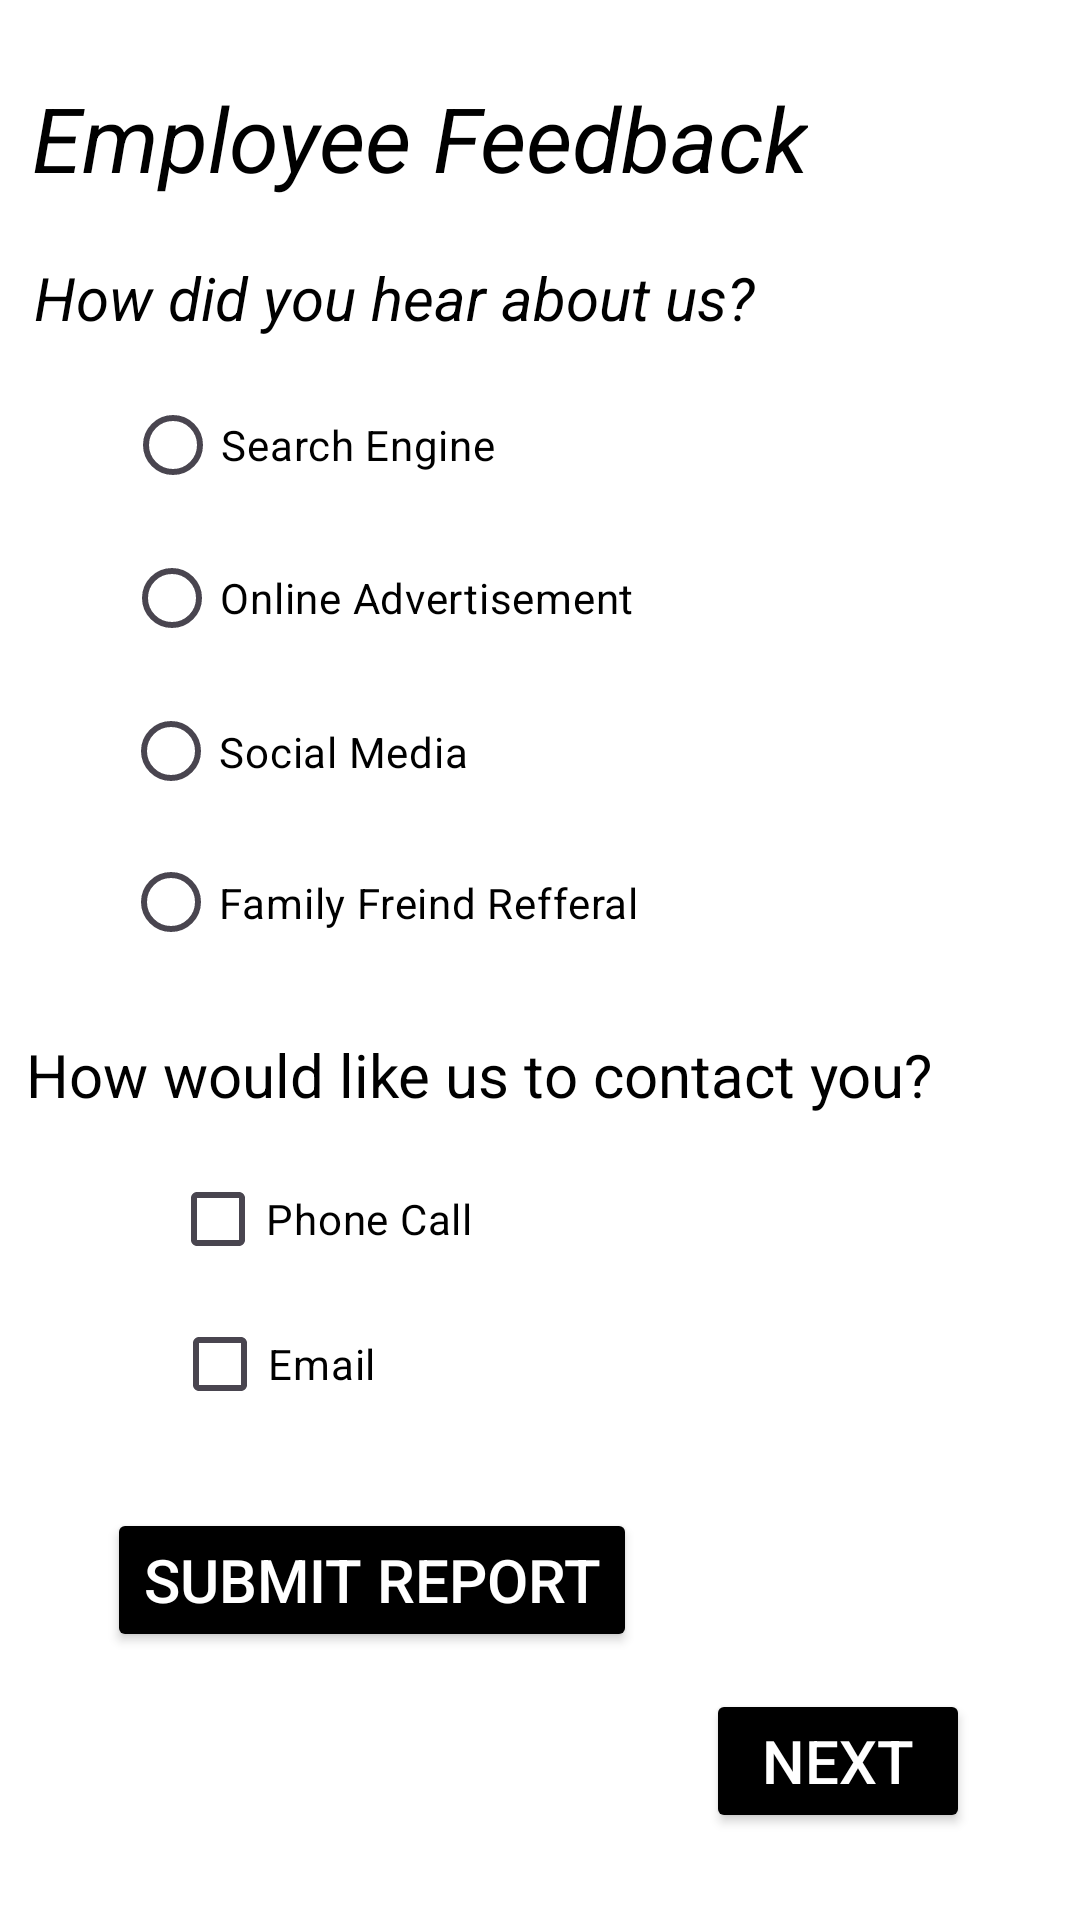

Produce the Android XML layout that renders to this screen, including the resource entries it uses.
<!-- AndroidManifest.xml: application theme Theme.GraceApp -->
<!-- res/layout/activity_button.xml -->
<?xml version="1.0" encoding="utf-8"?>
<androidx.constraintlayout.widget.ConstraintLayout xmlns:android="http://schemas.android.com/apk/res/android"
    xmlns:app="http://schemas.android.com/apk/res-auto"
    xmlns:tools="http://schemas.android.com/tools"
    android:layout_width="match_parent"
    android:layout_height="match_parent"
    android:background="@color/white"
    tools:context=".ButtonActivity">

    <TextView
        android:id="@+id/textView"
        android:layout_width="wrap_content"
        android:layout_height="wrap_content"
        android:text="Employee Feedback"
        android:textColor="@color/black"
        android:textSize="30dp"
        android:textStyle="italic"
        app:layout_constraintBottom_toBottomOf="parent"
        app:layout_constraintEnd_toEndOf="parent"
        app:layout_constraintHorizontal_bias="0.106"
        app:layout_constraintStart_toStartOf="parent"
        app:layout_constraintTop_toTopOf="parent"
        app:layout_constraintVertical_bias="0.043" />

    <TextView
        android:id="@+id/text2"
        android:layout_width="wrap_content"
        android:layout_height="wrap_content"
        android:text="How did you hear about us?"
        android:textColor="@color/black"
        android:textSize="20dp"
        android:textStyle="italic"
        app:layout_constraintBottom_toBottomOf="parent"
        app:layout_constraintEnd_toEndOf="parent"
        app:layout_constraintHorizontal_bias="0.094"
        app:layout_constraintStart_toStartOf="parent"
        app:layout_constraintTop_toTopOf="parent"
        app:layout_constraintVertical_bias="0.14" />

    <RadioButton
        android:id="@+id/radioButton4"
        android:layout_width="202dp"
        android:layout_height="38dp"
        android:text="Search Engine"
        android:textColor="@color/black"
        app:layout_constraintBottom_toBottomOf="parent"
        app:layout_constraintEnd_toEndOf="parent"
        app:layout_constraintHorizontal_bias="0.263"
        app:layout_constraintStart_toStartOf="parent"
        app:layout_constraintTop_toTopOf="parent"
        app:layout_constraintVertical_bias="0.215" />

    <RadioButton
        android:id="@+id/radioButton5"
        android:layout_width="203dp"
        android:layout_height="30dp"
        android:text="Online Advertisement"
        android:textColor="@color/black"
        app:layout_constraintBottom_toBottomOf="parent"
        app:layout_constraintEnd_toEndOf="parent"
        app:layout_constraintHorizontal_bias="0.264"
        app:layout_constraintStart_toStartOf="parent"
        app:layout_constraintTop_toTopOf="parent"
        app:layout_constraintVertical_bias="0.302" />

    <RadioButton
        android:id="@+id/radioButton6"
        android:layout_width="209dp"
        android:layout_height="35dp"
        android:text="Social Media"
        android:textColor="@color/black"
        app:layout_constraintBottom_toBottomOf="parent"
        app:layout_constraintEnd_toEndOf="parent"
        app:layout_constraintHorizontal_bias="0.272"
        app:layout_constraintStart_toStartOf="parent"
        app:layout_constraintTop_toTopOf="parent"
        app:layout_constraintVertical_bias="0.385" />

    <RadioButton
        android:id="@+id/radioButton7"
        android:layout_width="209dp"
        android:layout_height="43dp"
        android:text="Family Freind Refferal"
        android:textColor="@color/black"
        app:layout_constraintBottom_toBottomOf="parent"
        app:layout_constraintEnd_toEndOf="parent"
        app:layout_constraintHorizontal_bias="0.272"
        app:layout_constraintStart_toStartOf="parent"
        app:layout_constraintTop_toTopOf="parent"
        app:layout_constraintVertical_bias="0.468" />

    <TextView
        android:id="@+id/textView4"
        android:layout_width="wrap_content"
        android:layout_height="wrap_content"
        android:text="How would like us to contact you?"
        android:textSize="20dp"
        android:textColor="@color/black"
        app:layout_constraintBottom_toBottomOf="parent"
        app:layout_constraintEnd_toEndOf="parent"
        app:layout_constraintHorizontal_bias="0.149"
        app:layout_constraintStart_toStartOf="parent"
        app:layout_constraintTop_toTopOf="parent"
        app:layout_constraintVertical_bias="0.562" />

    <CheckBox
        android:id="@+id/checkBox"
        android:layout_width="102dp"
        android:layout_height="44dp"
        android:text="Phone Call"
        android:textColor="@color/black"
        app:layout_constraintBottom_toBottomOf="parent"
        app:layout_constraintEnd_toEndOf="parent"
        app:layout_constraintHorizontal_bias="0.219"
        app:layout_constraintStart_toStartOf="parent"
        app:layout_constraintTop_toTopOf="parent"
        app:layout_constraintVertical_bias="0.645" />

    <CheckBox
        android:id="@+id/checkBox2"
        android:layout_width="101dp"
        android:layout_height="50dp"
        android:text="Email"
        android:textColor="@color/black"
        app:layout_constraintBottom_toBottomOf="parent"
        app:layout_constraintEnd_toEndOf="parent"
        app:layout_constraintHorizontal_bias="0.222"
        app:layout_constraintStart_toStartOf="parent"
        app:layout_constraintTop_toTopOf="parent"
        app:layout_constraintVertical_bias="0.728" />

    <Button
        android:id="@+id/button3"
        android:layout_width="wrap_content"
        android:layout_height="wrap_content"
        android:backgroundTint="@color/black"
        android:text="Submit Report"
        android:textColor="@color/white"
        android:textSize="20dp"
        app:layout_constraintBottom_toBottomOf="parent"
        app:layout_constraintEnd_toEndOf="parent"
        app:layout_constraintHorizontal_bias="0.194"
        app:layout_constraintStart_toStartOf="parent"
        app:layout_constraintTop_toTopOf="parent"
        app:layout_constraintVertical_bias="0.849" />

    <Button
        android:id="@+id/button4"
        android:layout_width="wrap_content"
        android:layout_height="wrap_content"
        android:text="Next"
        android:textSize="20dp"
        android:backgroundTint="@color/black"
        android:textColor="@color/white"
        app:layout_constraintBottom_toBottomOf="parent"
        app:layout_constraintEnd_toEndOf="parent"
        app:layout_constraintHorizontal_bias="0.865"
        app:layout_constraintStart_toStartOf="parent"
        app:layout_constraintTop_toTopOf="parent"
        app:layout_constraintVertical_bias="0.951" />


</androidx.constraintlayout.widget.ConstraintLayout>
<!-- resources referenced by this layout -->
<resources>
  <style name="Theme.GraceApp" parent="Base.Theme.GraceApp" />
  <style name="Base.Theme.GraceApp" parent="Theme.Material3.DayNight.NoActionBar">
          
          
      </style>
  <!-- not gathered from this repository: default colours our renderer supplied (Android Studio template values) -->
  <color name="black">#FF000000</color>
  <color name="white">#FFFFFFFF</color>
</resources>
